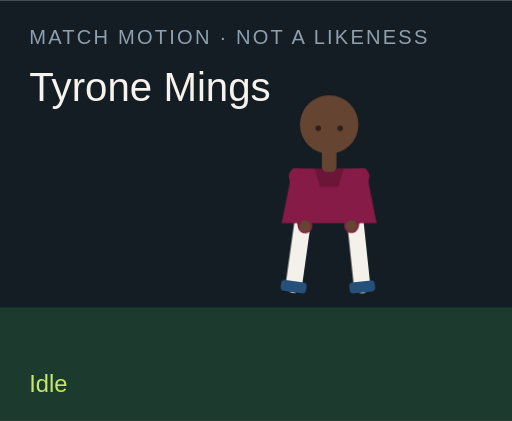
t = 0.00 s
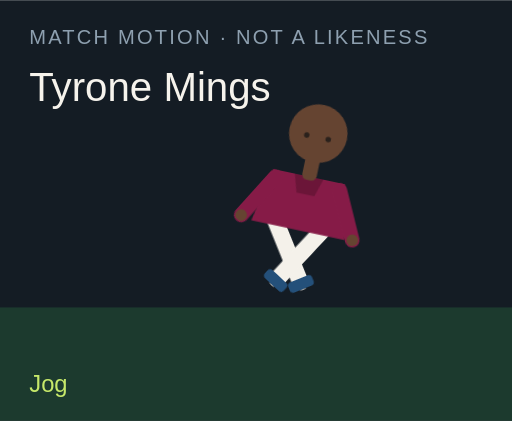
t = 1.50 s
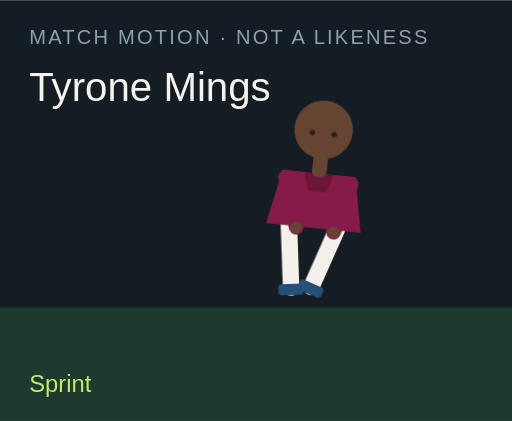
t = 3.00 s
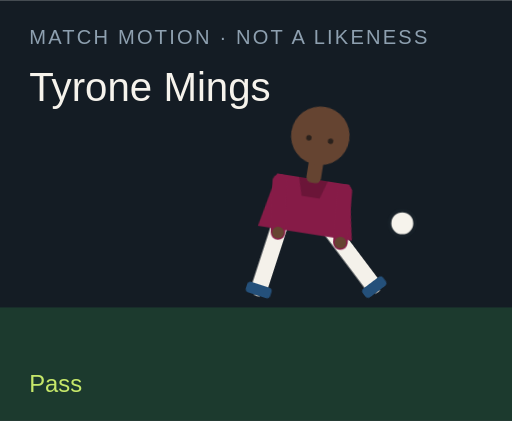
t = 4.50 s
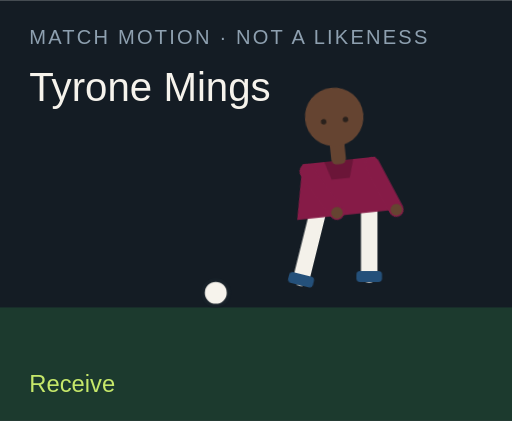
t = 6.00 s
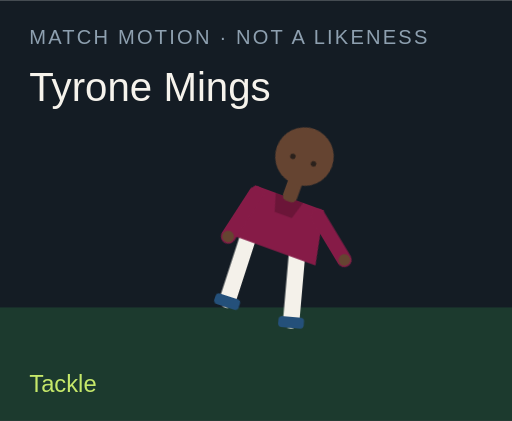
t = 7.50 s

The animated SVG that drew these frames (rendered in a browser with its animation timeline set to each time). Animation: 18 CSS @keyframes rules; one cycle of 9.00 s, repeats indefinitely.

<?xml version="1.0" encoding="UTF-8"?>
<svg xmlns="http://www.w3.org/2000/svg" viewBox="0 0 280 230" role="img">
  <style>@media (prefers-reduced-motion: reduce){animate,animateTransform{display:none}}</style>
  <rect width="280" height="230" fill="#141c24"/>
  <rect y="168" width="280" height="62" fill="#1c3a2e"/>
  <text x="16" y="24" fill="#8ea0b0" font-family="Arial,sans-serif" font-size="11" letter-spacing="1.2">MATCH MOTION · NOT A LIKENESS</text>
  <text x="16" y="55" fill="#f6f3ec" font-family="Impact,sans-serif" font-size="22">Tyrone Mings</text>
  <circle r="7" fill="#f6f3ec" stroke="#172028" stroke-width="2" id="motion-45050" cx="150" cy="160" opacity="0">
    
    
    
  </circle>
  <g transform="translate(132 40)">
    <g id="motion-45072" transform="rotate(0 48 90)">
      
      <g id="motion-45074" transform="translate(0 0)">
        
        <g transform="translate(34 78)"><g id="motion-45076" transform="rotate(8)"><path d="M0 0 V38" stroke="#f4f1ea" stroke-width="9" stroke-linecap="round"/><rect x="-7" y="36" width="14" height="6" rx="2" fill="#24507a"/></g></g>
        <g transform="translate(62 78)"><g id="motion-45078" transform="rotate(-6)"><path d="M0 0 V38" stroke="#f4f1ea" stroke-width="9" stroke-linecap="round"/><rect x="-7" y="36" width="14" height="6" rx="2" fill="#24507a"/></g></g>
        <path d="M28 52 h40 l6 30 H22 Z" fill="#861b47"/>
        <path d="M40 52 h16 l-3 10 H43 Z" fill="#000" opacity=".2"/>
        <g transform="translate(30 56)"><g id="motion-45080" transform="rotate(-10)"><path d="M0 0 V28" stroke="#861b47" stroke-width="8" stroke-linecap="round"/><circle cx="0" cy="28" r="3.2" fill="#654431"/></g></g>
        <g transform="translate(66 56)"><g id="motion-45082" transform="rotate(12)"><path d="M0 0 V28" stroke="#861b47" stroke-width="8" stroke-linecap="round"/><circle cx="0" cy="28" r="3.2" fill="#654431"/></g></g>
        <rect x="44" y="40" width="8" height="14" rx="3" fill="#654431"/>
        <circle cx="48" cy="28" r="16" fill="#654431"/>
        
        <circle cx="42" cy="30" r="1.5" fill="#2a211c"/><circle cx="54" cy="30" r="1.5" fill="#2a211c"/>
      </g>
    </g>
  </g>
  <text x="16" y="214" fill="#c6e86a" font-family="Arial,sans-serif" font-size="13" opacity="1" id="motion-45054">Idle</text><text x="16" y="214" fill="#c6e86a" font-family="Arial,sans-serif" font-size="13" opacity="0" id="motion-45056">Jog</text><text x="16" y="214" fill="#c6e86a" font-family="Arial,sans-serif" font-size="13" opacity="0" id="motion-45058">Sprint</text><text x="16" y="214" fill="#c6e86a" font-family="Arial,sans-serif" font-size="13" opacity="0" id="motion-45060">Dribble</text><text x="16" y="214" fill="#c6e86a" font-family="Arial,sans-serif" font-size="13" opacity="0" id="motion-45062">Pass</text><text x="16" y="214" fill="#c6e86a" font-family="Arial,sans-serif" font-size="13" opacity="0" id="motion-45064">Shoot</text><text x="16" y="214" fill="#c6e86a" font-family="Arial,sans-serif" font-size="13" opacity="0" id="motion-45066">Receive</text><text x="16" y="214" fill="#c6e86a" font-family="Arial,sans-serif" font-size="13" opacity="0" id="motion-45068">Tackle</text><text x="16" y="214" fill="#c6e86a" font-family="Arial,sans-serif" font-size="13" opacity="0" id="motion-45070">Point</text>
<style>@keyframes track-45051{0%{cx:150px}11.1%{cx:156px}22.2%{cx:164px}33.300000000000004%{cx:142px}44.4%{cx:190px}55.60000000000001%{cx:250px}66.7%{cx:118px}77.8%{cx:150px}88.9%{cx:150px}100%{cx:150px}}@keyframes track-45052{0%{cy:160px}11.1%{cy:158px}22.2%{cy:154px}33.300000000000004%{cy:156px}44.4%{cy:148px}55.60000000000001%{cy:96px}66.7%{cy:160px}77.8%{cy:160px}88.9%{cy:160px}100%{cy:160px}}@keyframes track-45053{0%{opacity:0}11.1%{opacity:0}22.2%{opacity:0}33.300000000000004%{opacity:1}44.4%{opacity:1}55.60000000000001%{opacity:1}66.7%{opacity:1}77.8%{opacity:0}88.9%{opacity:0}100%{opacity:0}}@keyframes track-45055{0%{opacity:1}11.1%{opacity:0}22.2%{opacity:0}33.300000000000004%{opacity:0}44.4%{opacity:0}55.60000000000001%{opacity:0}66.7%{opacity:0}77.8%{opacity:0}88.9%{opacity:0}100%{opacity:1}}@keyframes track-45057{0%{opacity:0}11.1%{opacity:1}22.2%{opacity:0}33.300000000000004%{opacity:0}44.4%{opacity:0}55.60000000000001%{opacity:0}66.7%{opacity:0}77.8%{opacity:0}88.9%{opacity:0}100%{opacity:0}}@keyframes track-45059{0%{opacity:0}11.1%{opacity:0}22.2%{opacity:1}33.300000000000004%{opacity:0}44.4%{opacity:0}55.60000000000001%{opacity:0}66.7%{opacity:0}77.8%{opacity:0}88.9%{opacity:0}100%{opacity:0}}@keyframes track-45061{0%{opacity:0}11.1%{opacity:0}22.2%{opacity:0}33.300000000000004%{opacity:1}44.4%{opacity:0}55.60000000000001%{opacity:0}66.7%{opacity:0}77.8%{opacity:0}88.9%{opacity:0}100%{opacity:0}}@keyframes track-45063{0%{opacity:0}11.1%{opacity:0}22.2%{opacity:0}33.300000000000004%{opacity:0}44.4%{opacity:1}55.60000000000001%{opacity:0}66.7%{opacity:0}77.8%{opacity:0}88.9%{opacity:0}100%{opacity:0}}@keyframes track-45065{0%{opacity:0}11.1%{opacity:0}22.2%{opacity:0}33.300000000000004%{opacity:0}44.4%{opacity:0}55.60000000000001%{opacity:1}66.7%{opacity:0}77.8%{opacity:0}88.9%{opacity:0}100%{opacity:0}}@keyframes track-45067{0%{opacity:0}11.1%{opacity:0}22.2%{opacity:0}33.300000000000004%{opacity:0}44.4%{opacity:0}55.60000000000001%{opacity:0}66.7%{opacity:1}77.8%{opacity:0}88.9%{opacity:0}100%{opacity:0}}@keyframes track-45069{0%{opacity:0}11.1%{opacity:0}22.2%{opacity:0}33.300000000000004%{opacity:0}44.4%{opacity:0}55.60000000000001%{opacity:0}66.7%{opacity:0}77.8%{opacity:1}88.9%{opacity:0}100%{opacity:0}}@keyframes track-45071{0%{opacity:0}11.1%{opacity:0}22.2%{opacity:0}33.300000000000004%{opacity:0}44.4%{opacity:0}55.60000000000001%{opacity:0}66.7%{opacity:0}77.8%{opacity:0}88.9%{opacity:1}100%{opacity:0}}@keyframes track-45073{0%{transform:rotate(0deg)}11.1%{transform:rotate(8deg)}22.2%{transform:rotate(16deg)}33.300000000000004%{transform:rotate(6deg)}44.4%{transform:rotate(4deg)}55.60000000000001%{transform:rotate(14deg)}66.7%{transform:rotate(-6deg)}77.8%{transform:rotate(34deg)}88.9%{transform:rotate(6deg)}100%{transform:rotate(0deg)}}@keyframes track-45075{0%{transform:translate(0px,0px)}11.1%{transform:translate(0px,-3px)}22.2%{transform:translate(0px,-6px)}33.300000000000004%{transform:translate(0px,-2px)}44.4%{transform:translate(0px,2px)}55.60000000000001%{transform:translate(0px,-4px)}66.7%{transform:translate(0px,1px)}77.8%{transform:translate(0px,10px)}88.9%{transform:translate(0px,-4px)}100%{transform:translate(0px,0px)}}@keyframes track-45077{0%{transform:rotate(8deg)}11.1%{transform:rotate(-26deg)}22.2%{transform:rotate(-42deg)}33.300000000000004%{transform:rotate(-8deg)}44.4%{transform:rotate(6deg)}55.60000000000001%{transform:rotate(12deg)}66.7%{transform:rotate(20deg)}77.8%{transform:rotate(-8deg)}88.9%{transform:rotate(4deg)}100%{transform:rotate(8deg)}}@keyframes track-45079{0%{transform:rotate(-6deg)}11.1%{transform:rotate(24deg)}22.2%{transform:rotate(38deg)}33.300000000000004%{transform:rotate(18deg)}44.4%{transform:rotate(-38deg)}55.60000000000001%{transform:rotate(-54deg)}66.7%{transform:rotate(6deg)}77.8%{transform:rotate(-22deg)}88.9%{transform:rotate(-8deg)}100%{transform:rotate(-6deg)}}@keyframes track-45081{0%{transform:rotate(-10deg)}11.1%{transform:rotate(24deg)}22.2%{transform:rotate(36deg)}33.300000000000004%{transform:rotate(-18deg)}44.4%{transform:rotate(10deg)}55.60000000000001%{transform:rotate(-24deg)}66.7%{transform:rotate(-30deg)}77.8%{transform:rotate(12deg)}88.9%{transform:rotate(14deg)}100%{transform:rotate(-10deg)}}@keyframes track-45083{0%{transform:rotate(12deg)}11.1%{transform:rotate(-20deg)}22.2%{transform:rotate(-32deg)}33.300000000000004%{transform:rotate(14deg)}44.4%{transform:rotate(-26deg)}55.60000000000001%{transform:rotate(18deg)}66.7%{transform:rotate(-22deg)}77.8%{transform:rotate(-6deg)}88.9%{transform:rotate(-96deg)}100%{transform:rotate(12deg)}}@media(prefers-reduced-motion:no-preference){#motion-45050{animation:track-45051 9s linear infinite both,track-45052 9s linear infinite both,track-45053 9s steps(1,end) infinite both}#motion-45054{animation:track-45055 9s steps(1,end) infinite both}#motion-45056{animation:track-45057 9s steps(1,end) infinite both}#motion-45058{animation:track-45059 9s steps(1,end) infinite both}#motion-45060{animation:track-45061 9s steps(1,end) infinite both}#motion-45062{animation:track-45063 9s steps(1,end) infinite both}#motion-45064{animation:track-45065 9s steps(1,end) infinite both}#motion-45066{animation:track-45067 9s steps(1,end) infinite both}#motion-45068{animation:track-45069 9s steps(1,end) infinite both}#motion-45070{animation:track-45071 9s steps(1,end) infinite both}#motion-45072{animation:track-45073 9s linear infinite both}#motion-45074{animation:track-45075 9s linear infinite both}#motion-45076{animation:track-45077 9s linear infinite both}#motion-45078{animation:track-45079 9s linear infinite both}#motion-45080{animation:track-45081 9s linear infinite both}#motion-45082{animation:track-45083 9s linear infinite both}}</style></svg>
